Labelled photos from "spiral", an image-classification folder in Parkinsons-Diagnosis-uOttaHack2020/UOttaHack-Parkinsons-Diagnosis. The possible labels are: healthy, parkinson.

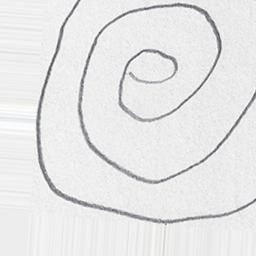
Label: parkinson

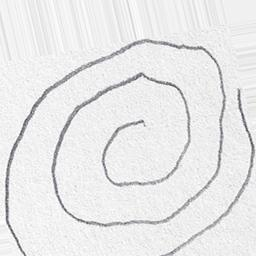
Label: healthy

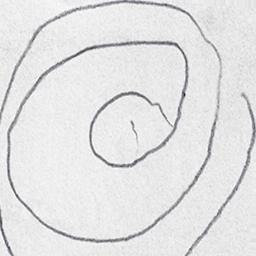
Label: parkinson

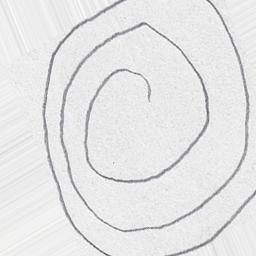
Label: parkinson

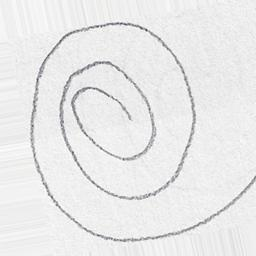
Label: healthy

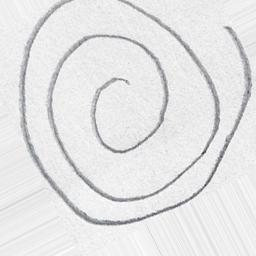
Label: healthy
